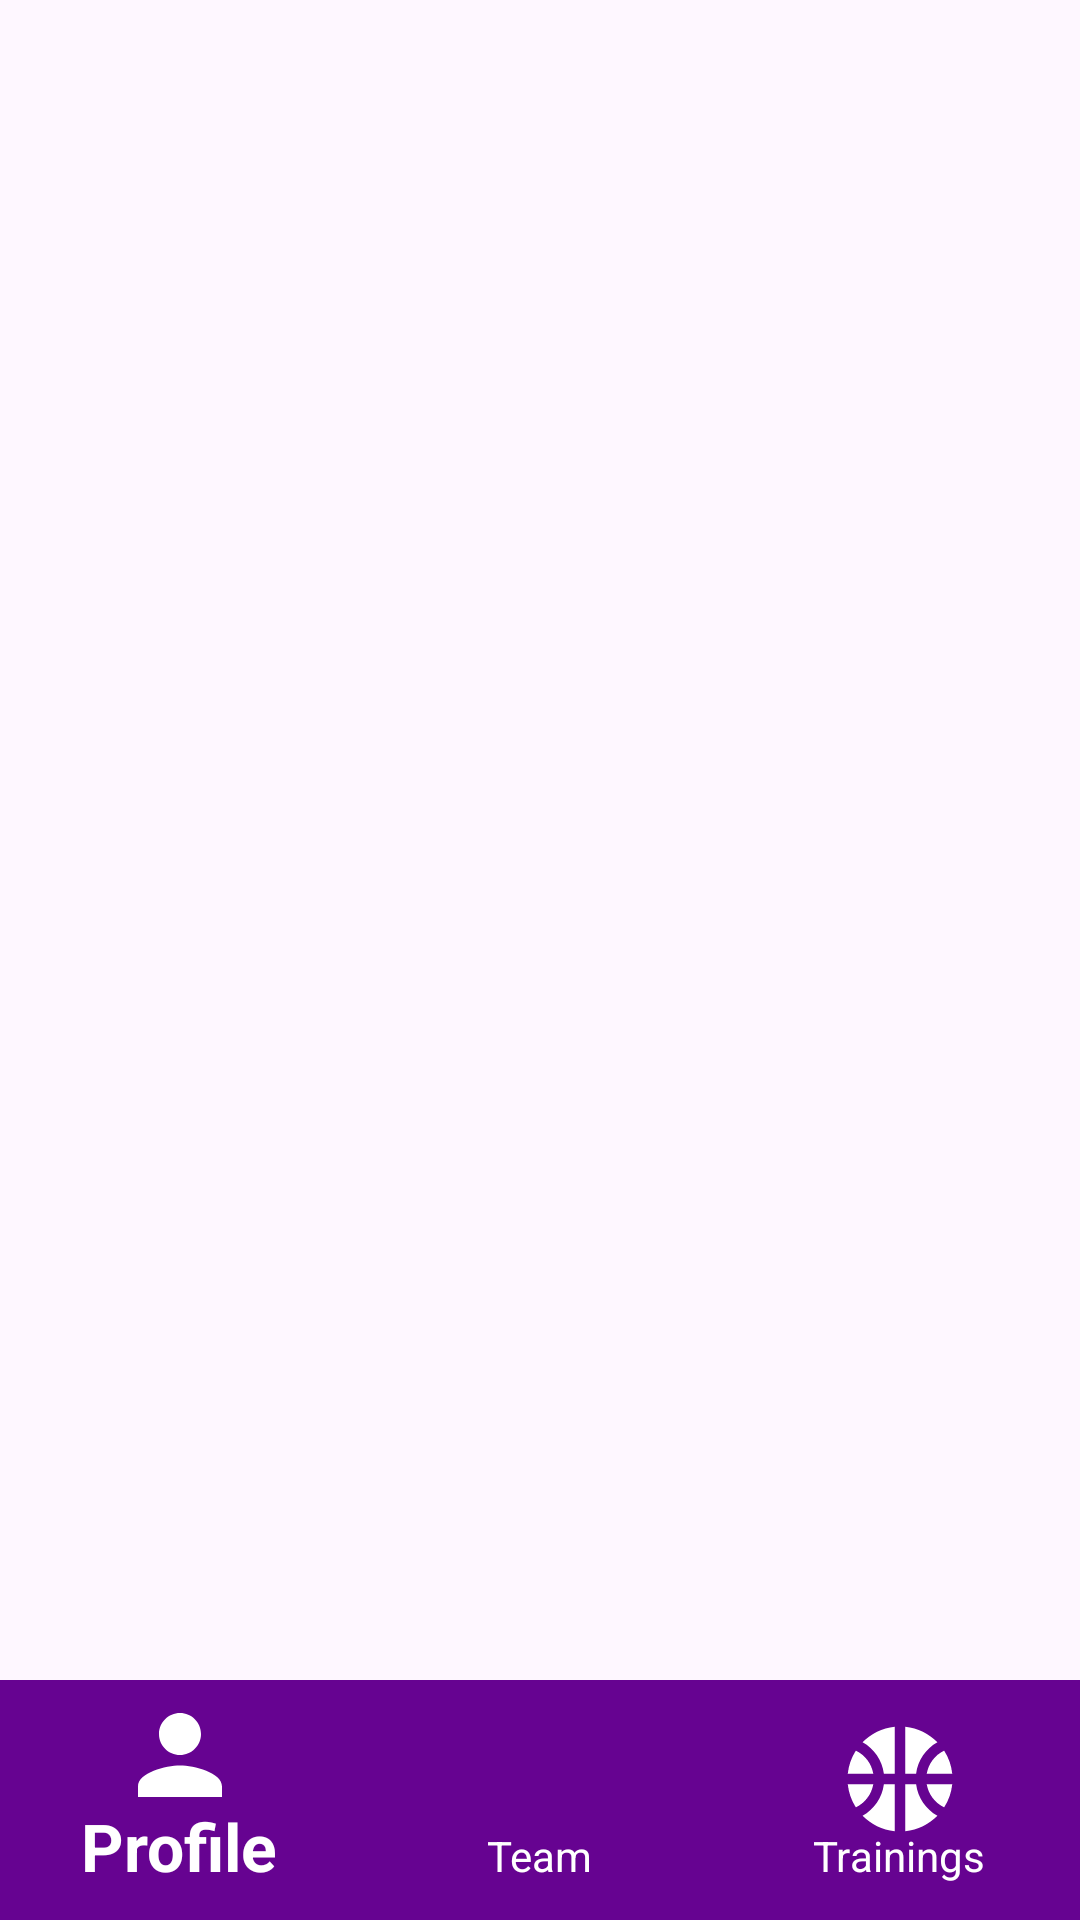

Android layout source for this screen:
<!-- AndroidManifest.xml: application theme Theme.HoopsCoach -->
<!-- res/layout/activity_coach_nav.xml -->
<?xml version="1.0" encoding="utf-8"?>
<androidx.constraintlayout.widget.ConstraintLayout xmlns:android="http://schemas.android.com/apk/res/android"
    xmlns:app="http://schemas.android.com/apk/res-auto"
    xmlns:tools="http://schemas.android.com/tools"
    android:layout_width="match_parent"
    android:layout_height="match_parent"
    tools:context=".CoachNavActivity">


    <FrameLayout
        android:id="@+id/frame_layout"
        android:layout_width="0dp"
        android:layout_height="0dp"
        app:layout_constraintBottom_toTopOf="@+id/coachBottomNavigationView"
        app:layout_constraintEnd_toEndOf="parent"
        app:layout_constraintStart_toStartOf="parent"
        app:layout_constraintTop_toTopOf="parent">

    </FrameLayout>

    <com.google.android.material.bottomnavigation.BottomNavigationView
        android:id="@+id/coachBottomNavigationView"
        android:layout_width="match_parent"
        android:layout_height="wrap_content"
        android:background="@color/purple_700"
        app:itemActiveIndicatorStyle="@style/Widget.AppCompat.Toolbar.Button.Navigation"
        app:itemBackground="@color/purple_700"
        app:itemIconSize="42dp"
        app:itemIconTint="@color/white"
        app:itemTextAppearanceActive="@style/TextAppearance.AppCompat.Large.Inverse"
        app:itemTextAppearanceActiveBoldEnabled="true"
        app:itemTextAppearanceInactive="@style/TextAppearance.AppCompat.Small"
        app:itemTextColor="@color/white"
        app:layout_constraintBottom_toBottomOf="parent"
        app:layout_constraintEnd_toEndOf="parent"
        app:layout_constraintStart_toStartOf="parent"
        app:menu="@menu/coach_bottom_nav_menu" />

</androidx.constraintlayout.widget.ConstraintLayout>
<!-- resources referenced by this layout -->
<resources>
  <color name="purple_700">#660391</color>
  <color name="white">#FFFFFFFF</color>
  <style name="Theme.HoopsCoach" parent="Base.Theme.HoopsCoach" />
  <style name="Base.Theme.HoopsCoach" parent="Theme.Material3.DayNight.NoActionBar">
          
          
      </style>
</resources>
